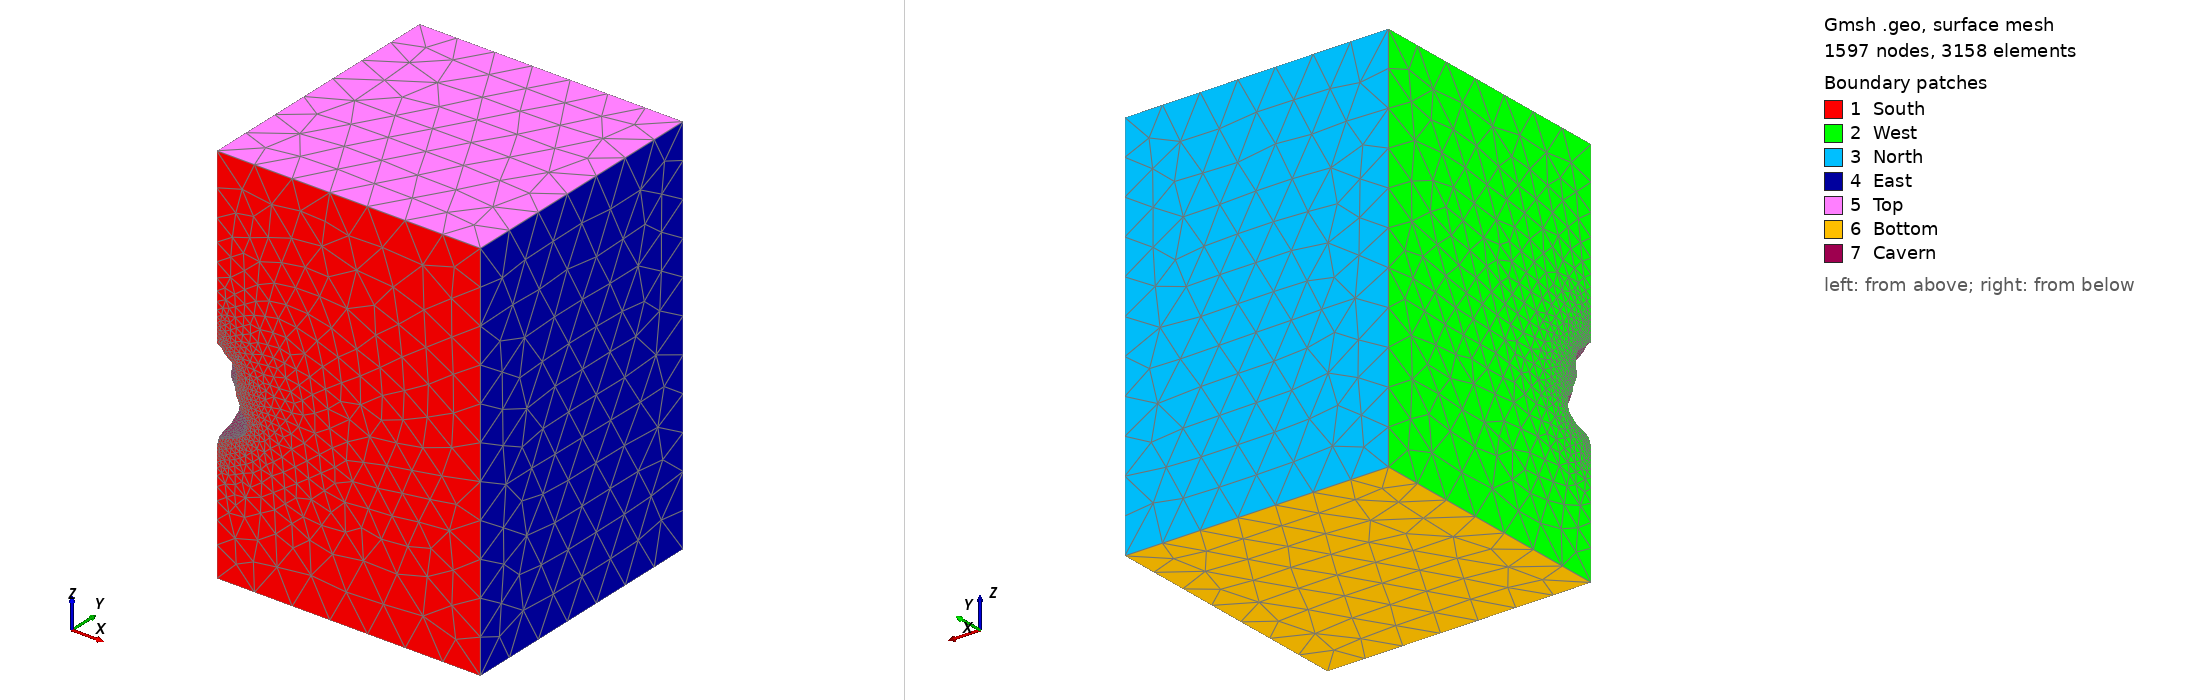

Gmsh geometry script, surface-meshed: 1597 nodes, 3158 surface elements. Boundary patches (legend numbers): 1 South, 2 West, 3 North, 4 East, 5 Top, 6 Bottom, 7 Cavern. Left view from above one corner, right view from below the opposite corner. Legend entries are the model's physical surfaces. The drawing asked Gmsh for element sizes between 1% and 20% of the model's largest extent; the script's own settings can give other sizes.

=== geom.geo (drawn) ===
// Irregular Cavern (from point cloud data) - SCALED to 0.6M m³ volume
// Scaling factor: 0.698702 (from original)
// Cavern x,y coordinates scaled from origin
// Cavern z coordinates scaled relative to bottom (z=205.19)
// Domain boundaries (0, 450, 660) unchanged

// *** VOLUME CORRECTION APPLIED ***
// Additional scaling: 0.758345 to reach 600k m³
//
coarse_size = 65;
fine_size = 1;

Lz = 660.0;
Ly = 450.0;
Lx = 450.0;

Point(0) = {0.000000, 0.000000, 0.000000, coarse_size};
Point(1) = {0.000000, 0.000000, 660.000000, coarse_size};
Point(2) = {0.000000, 0.000000, 362.265094, fine_size};
Point(3) = {0.000000, 0.000000, 205.189718, fine_size};
Point(4) = {0.000000, 0.000000, 216.478415, coarse_size};
Point(5) = {0.000000, 0.000000, 358.715997, coarse_size};
Point(6) = {0.000000, 0.000000, 226.638243, coarse_size};
Point(7) = {0.000000, 0.000000, 336.703038, coarse_size};
Point(8) = {0.000000, 0.000000, 279.695118, coarse_size};
Point(9) = {0.000000, 0.000000, 272.357465, coarse_size};
Point(10) = {0.000000, 0.000000, 327.672080, coarse_size};
Point(11) = {0.000000, 0.000000, 302.836946, coarse_size};
Point(12) = {0.000000, 0.000000, 350.249474, coarse_size};
Point(13) = {0.000000, 0.000000, 220.993895, coarse_size};
Point(14) = {0.000000, 0.000000, 342.911821, coarse_size};
Point(15) = {0.000000, 0.000000, 293.241554, coarse_size};
Point(16) = {0.000000, 0.000000, 237.362505, coarse_size};
Point(17) = {0.000000, 0.000000, 310.739035, coarse_size};
Point(18) = {0.000000, 0.000000, 261.068768, coarse_size};
Point(19) = {0.000000, 0.000000, 248.651202, coarse_size};
Point(20) = {450.000000, 0.000000, 0.000000, coarse_size};
Point(21) = {450.000000, 0.000000, 660.000000, coarse_size};
Point(22) = {450.000000, 450.000000, 0.000000, coarse_size};
Point(23) = {450.000000, 450.000000, 660.000000, coarse_size};
Point(24) = {31.441587, 0.000000, 302.836946, fine_size};
Point(25) = {47.929248, 0.000000, 237.362505, fine_size};
Point(26) = {32.975323, 0.000000, 293.241554, fine_size};
Point(27) = {50.996720, 0.000000, 261.068768, fine_size};
Point(28) = {33.358756, 0.000000, 226.638243, fine_size};
Point(29) = {33.358756, 0.000000, 327.672080, fine_size};
Point(30) = {0.000000, 33.742191, 310.739035, fine_size};
Point(31) = {33.742191, 0.000000, 310.739035, fine_size};
Point(32) = {0.000000, 29.907851, 336.703038, fine_size};
Point(33) = {0.000000, 47.929248, 237.362505, fine_size};
Point(34) = {0.000000, 39.493700, 279.695118, fine_size};
Point(35) = {0.000000, 52.147021, 248.651202, fine_size};
Point(36) = {0.000000, 31.441587, 302.836946, fine_size};
Point(37) = {0.000000, 50.996720, 261.068768, fine_size};
Point(38) = {39.493700, 0.000000, 279.695118, fine_size};
Point(39) = {4.984642, 0.000000, 216.478415, fine_size};
Point(40) = {24.156341, 0.000000, 342.911821, fine_size};
Point(41) = {0.000000, 13.803624, 350.249474, fine_size};
Point(42) = {0.000000, 32.975323, 293.241554, fine_size};
Point(43) = {40.260568, 0.000000, 272.357465, fine_size};
Point(44) = {52.147021, 0.000000, 248.651202, fine_size};
Point(45) = {0.000000, 4.984642, 216.478415, fine_size};
Point(46) = {0.000000, 7.285245, 358.715997, fine_size};
Point(47) = {13.803624, 0.000000, 350.249474, fine_size};
Point(48) = {0.000000, 450.000000, 0.000000, coarse_size};
Point(49) = {0.000000, 450.000000, 660.000000, coarse_size};
Point(50) = {0.000000, 15.337359, 220.993895, fine_size};
Point(51) = {0.000000, 33.358756, 226.638243, fine_size};
Point(52) = {0.000000, 33.358756, 327.672080, fine_size};
Point(53) = {7.285245, 0.000000, 358.715997, fine_size};
Point(54) = {29.907851, 0.000000, 336.703038, fine_size};
Point(55) = {15.337359, 0.000000, 220.993895, fine_size};
Point(56) = {0.000000, 40.260568, 272.357465, fine_size};
Point(57) = {0.000000, 24.156341, 342.911821, fine_size};

Line(1) = {0, 20};
Line(2) = {20, 22};
Line(3) = {22, 48};
Line(4) = {48, 0};
Line(5) = {0, 3};
Line(6) = {3, 3};
Line(7) = {3, 39};
Line(8) = {39, 55};
Line(9) = {55, 28};
Line(10) = {28, 25};
Line(11) = {25, 44};
Line(12) = {44, 27};
Line(13) = {27, 43};
Line(14) = {43, 38};
Line(15) = {38, 26};
Line(16) = {26, 24};
Line(17) = {24, 31};
Line(18) = {31, 29};
Line(19) = {29, 54};
Line(20) = {54, 40};
Line(21) = {40, 47};
Line(22) = {47, 53};
Line(23) = {53, 2};
Line(24) = {2, 46};
Line(25) = {46, 41};
Line(26) = {41, 57};
Line(27) = {57, 32};
Line(28) = {32, 52};
Line(29) = {52, 30};
Line(30) = {30, 36};
Line(31) = {36, 42};
Line(32) = {42, 34};
Line(33) = {34, 56};
Line(34) = {56, 37};
Line(35) = {37, 35};
Line(36) = {35, 33};
Line(37) = {33, 51};
Line(38) = {51, 50};
Line(39) = {50, 45};
Line(40) = {45, 3};
Line(41) = {2, 1};
Line(42) = {1, 21};
Line(43) = {21, 23};
Line(44) = {23, 49};
Line(45) = {49, 1};
Line(46) = {22, 23};
Line(47) = {20, 21};
Line(48) = {48, 49};

Circle(49) = {39, 4, 45};
Circle(50) = {50, 13, 55};
Circle(51) = {28, 6, 51};
Circle(52) = {33, 16, 25};
Circle(53) = {44, 19, 35};
Circle(54) = {37, 18, 27};
Circle(55) = {43, 9, 56};
Circle(56) = {34, 8, 38};
Circle(57) = {26, 15, 42};
Circle(58) = {36, 11, 24};
Circle(59) = {31, 17, 30};
Circle(60) = {52, 10, 29};
Circle(61) = {54, 7, 32};
Circle(62) = {57, 14, 40};
Circle(63) = {47, 12, 41};
Circle(64) = {46, 5, 53};

Curve Loop(1) = {1, 47, -42, -41, -23, -22, -21, -20, -19, -18, -17, -16, -15, -14, -13, -12, -11, -10, -9, -8, -7, -5};
Plane Surface(1) = {1};
Curve Loop(2) = {24, 25, 26, 27, 28, 29, 30, 31, 32, 33, 34, 35, 36, 37, 38, 39, 40, -5, -4, 48, 45, -41};
Plane Surface(2) = {2};
Curve Loop(3) = {3, 48, -44, -46};
Plane Surface(3) = {3};
Curve Loop(4) = {2, 46, -43, -47};
Plane Surface(4) = {4};
Curve Loop(5) = {42, 43, 44, 45};
Plane Surface(5) = {5};
Curve Loop(6) = {1, 2, 3, 4};
Plane Surface(6) = {6};
Curve Loop(7) = {7, 49, 40};
Surface(7) = {7};
Curve Loop(8) = {8, -50, 39, -49};
Surface(8) = {8};
Curve Loop(9) = {9, 51, 38, 50};
Surface(9) = {9};
Curve Loop(10) = {51, -37, 52, -10};
Surface(10) = {10};
Curve Loop(11) = {52, 11, 53, 36};
Surface(11) = {11};
Curve Loop(12) = {53, -35, 54, -12};
Surface(12) = {12};
Curve Loop(13) = {54, 13, 55, 34};
Surface(13) = {13};
Curve Loop(14) = {55, -33, 56, -14};
Surface(14) = {14};
Curve Loop(15) = {32, 56, 15, 57};
Surface(15) = {15};
Curve Loop(16) = {57, -31, 58, -16};
Surface(16) = {16};
Curve Loop(17) = {58, 17, 59, 30};
Surface(17) = {17};
Curve Loop(18) = {59, -29, 60, -18};
Surface(18) = {18};
Curve Loop(19) = {28, 60, 19, 61};
Surface(19) = {19};
Curve Loop(20) = {61, -27, 62, -20};
Surface(20) = {20};
Curve Loop(21) = {26, 62, 21, 63};
Surface(21) = {21};
Curve Loop(22) = {63, -25, 64, -22};
Surface(22) = {22};
Curve Loop(23) = {23, 24, 64};
Surface(23) = {23};
Surface Loop(1) = {1, 6, 4, 3, 2, 23, 22, 21, 20, 19, 18, 17, 16, 15, 14, 13, 12, 11, 10, 9, 8, 7, 5};
Volume(1) = {1};

Physical Surface("West", 65) = {2};
Physical Surface("East", 66) = {4};
Physical Surface("South", 67) = {1};
Physical Surface("North", 68) = {3};
Physical Surface("Bottom", 69) = {6};
Physical Surface("Top", 70) = {5};
Physical Surface("Cavern", 71) = {7, 8, 9, 10, 11, 12, 13, 14, 15, 16, 17, 18, 19, 20, 21, 22, 23};
Physical Volume("Salt", 72) = {1};
Physical Curve("Wall_profile", 73) = {7, 8, 9, 10, 11, 12, 13, 14, 15, 16, 17, 18, 19, 20, 21, 22, 23};
